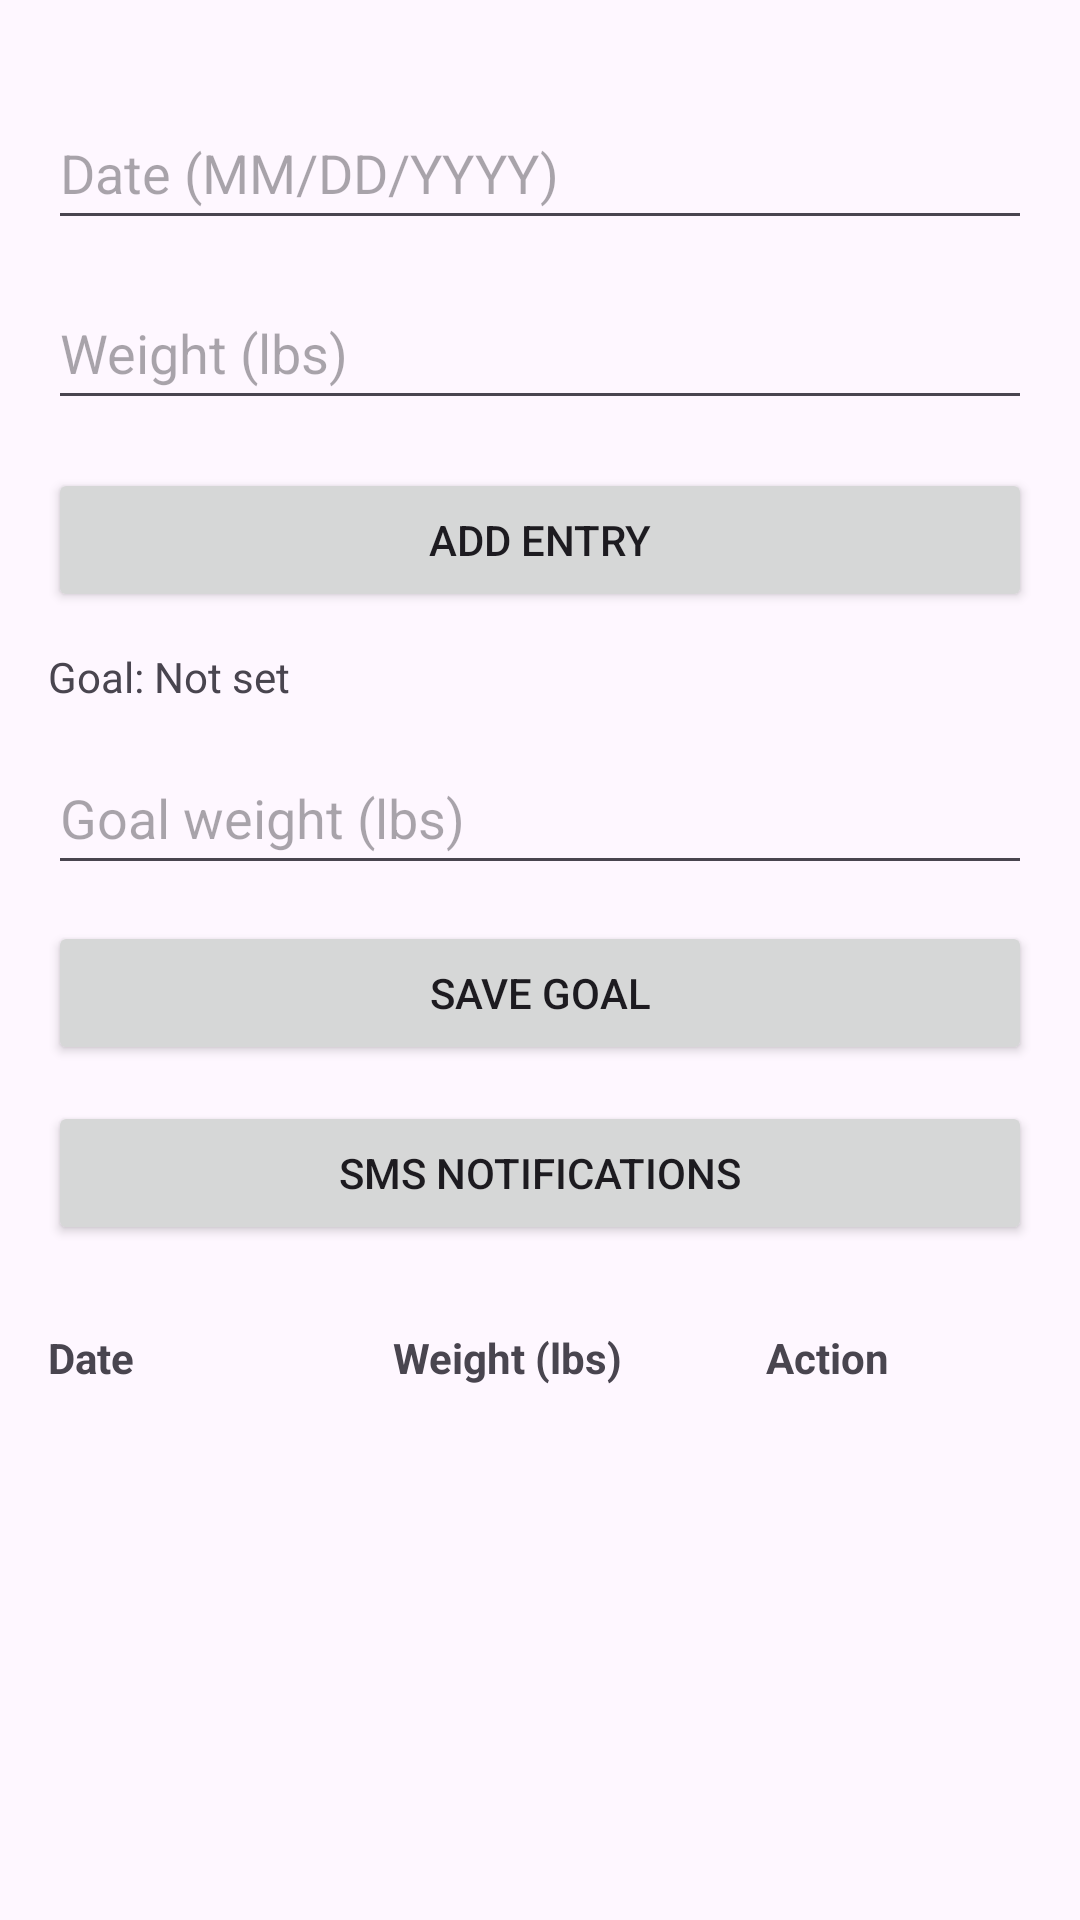

Here is an Android app screen rendered from its layout file. Give the layout XML and the strings, colors and styles it references.
<!-- AndroidManifest.xml: application theme Theme.CS360_CharltonMolloy_Keir -->
<!-- res/layout/fragment_second.xml -->
<?xml version="1.0" encoding="utf-8"?>
<androidx.core.widget.NestedScrollView
    xmlns:android="http://schemas.android.com/apk/res/android"
    xmlns:app="http://schemas.android.com/apk/res-auto"
    xmlns:tools="http://schemas.android.com/tools"
    android:layout_width="match_parent"
    android:layout_height="match_parent"
    android:fillViewport="true"
    tools:context=".SecondFragment">

    <androidx.constraintlayout.widget.ConstraintLayout
        android:layout_width="match_parent"
        android:layout_height="wrap_content"
        android:padding="16dp">

        
        <EditText
            android:id="@+id/edit_entry_date"
            android:layout_width="0dp"
            android:layout_height="wrap_content"
            android:layout_marginTop="16dp"
            android:digits="0123456789/"
            android:hint="@string/hint_entry_date"
            android:importantForAutofill="no"
            android:imeOptions="actionNext"
            android:inputType="text"
            android:maxLength="10"
            android:maxLines="1"
            android:minHeight="48dp"
            app:layout_constraintEnd_toEndOf="parent"
            app:layout_constraintStart_toStartOf="parent"
            app:layout_constraintTop_toTopOf="parent"
            app:layout_constraintWidth_max="360dp" />

        <EditText
            android:id="@+id/edit_entry_weight"
            android:layout_width="0dp"
            android:layout_height="wrap_content"
            android:layout_marginTop="12dp"
            android:digits="0123456789."
            android:hint="@string/hint_entry_weight"
            android:importantForAutofill="no"
            android:imeOptions="actionDone"
            android:inputType="numberDecimal"
            android:maxLength="7"
            android:maxLines="1"
            android:minHeight="48dp"
            app:layout_constraintEnd_toEndOf="parent"
            app:layout_constraintStart_toStartOf="parent"
            app:layout_constraintTop_toBottomOf="@id/edit_entry_date"
            app:layout_constraintWidth_max="360dp" />

        
        <Button
            android:id="@+id/button_add_entry"
            android:layout_width="0dp"
            android:layout_height="wrap_content"
            android:layout_marginTop="16dp"
            android:minHeight="48dp"
            android:text="@string/action_add_entry"
            app:layout_constraintEnd_toEndOf="parent"
            app:layout_constraintStart_toStartOf="parent"
            app:layout_constraintTop_toBottomOf="@id/edit_entry_weight"
            app:layout_constraintWidth_max="360dp" />

        
        <TextView
            android:id="@+id/text_current_goal"
            android:layout_width="0dp"
            android:layout_height="wrap_content"
            android:layout_marginTop="12dp"
            android:text="@string/current_goal_not_set"
            app:layout_constraintEnd_toEndOf="parent"
            app:layout_constraintStart_toStartOf="parent"
            app:layout_constraintTop_toBottomOf="@id/button_add_entry"
            app:layout_constraintWidth_max="360dp" />

        
        <EditText
            android:id="@+id/edit_goal_weight"
            android:layout_width="0dp"
            android:layout_height="wrap_content"
            android:layout_marginTop="12dp"
            android:digits="0123456789."
            android:hint="@string/hint_goal_weight"
            android:importantForAutofill="no"
            android:imeOptions="actionDone"
            android:inputType="numberDecimal"
            android:maxLength="7"
            android:maxLines="1"
            android:minHeight="48dp"
            app:layout_constraintEnd_toEndOf="parent"
            app:layout_constraintStart_toStartOf="parent"
            app:layout_constraintTop_toBottomOf="@id/text_current_goal"
            app:layout_constraintWidth_max="360dp" />

        <Button
            android:id="@+id/button_save_goal"
            android:layout_width="0dp"
            android:layout_height="wrap_content"
            android:layout_marginTop="12dp"
            android:minHeight="48dp"
            android:text="@string/action_save_goal"
            app:layout_constraintEnd_toEndOf="parent"
            app:layout_constraintStart_toStartOf="parent"
            app:layout_constraintTop_toBottomOf="@id/edit_goal_weight"
            app:layout_constraintWidth_max="360dp" />

        
        <Button
            android:id="@+id/button_open_sms"
            android:layout_width="0dp"
            android:layout_height="wrap_content"
            android:layout_marginTop="12dp"
            android:minHeight="48dp"
            android:text="@string/action_sms_notifications"
            app:layout_constraintEnd_toEndOf="parent"
            app:layout_constraintStart_toStartOf="parent"
            app:layout_constraintTop_toBottomOf="@id/button_save_goal"
            app:layout_constraintWidth_max="360dp" />

        
        <TableLayout
            android:id="@+id/table_weights"
            android:layout_width="0dp"
            android:layout_height="wrap_content"
            android:layout_marginTop="20dp"
            app:layout_constraintWidth_max="360dp"
            app:layout_constraintTop_toBottomOf="@id/button_open_sms"
            app:layout_constraintStart_toStartOf="parent"
            app:layout_constraintEnd_toEndOf="parent">

            
            <TableRow
                android:layout_width="match_parent"
                android:layout_height="wrap_content"
                android:paddingTop="8dp"
                android:paddingBottom="8dp"
                android:gravity="center_vertical">

                <TextView
                    android:layout_width="0dp"
                    android:layout_height="wrap_content"
                    android:layout_weight="2"
                    android:gravity="start"
                    android:text="@string/col_date"
                    android:textStyle="bold" />

                <TextView
                    android:layout_width="0dp"
                    android:layout_height="wrap_content"
                    android:layout_weight="1.5"
                    android:gravity="end"
                    android:maxLines="1"
                    android:text="@string/col_weight"
                    android:textStyle="bold" />

                <TextView
                    android:layout_width="0dp"
                    android:layout_height="wrap_content"
                    android:layout_weight="2.5"
                    android:gravity="center"
                    android:text="@string/col_action"
                    android:textStyle="bold" />
            </TableRow>

        </TableLayout>

    </androidx.constraintlayout.widget.ConstraintLayout>
</androidx.core.widget.NestedScrollView>
<!-- resources referenced by this layout -->
<resources>
  <string name="action_add_entry">Add Entry</string>
  <string name="action_save_goal">Save Goal</string>
  <string name="action_sms_notifications">SMS Notifications</string>
  <string name="col_action">Action</string>
  <string name="col_date">Date</string>
  <string name="col_weight">Weight (lbs)</string>
  <string name="current_goal_not_set">Goal: Not set</string>
  <string name="hint_entry_date">Date (MM/DD/YYYY)</string>
  <string name="hint_entry_weight">Weight (lbs)</string>
  <string name="hint_goal_weight">Goal weight (lbs)</string>
  <style name="Theme.CS360_CharltonMolloy_Keir" parent="Base.Theme.CS360_CharltonMolloy_Keir" />
  <style name="Base.Theme.CS360_CharltonMolloy_Keir" parent="Theme.Material3.DayNight.NoActionBar">
          
          
      </style>
</resources>
